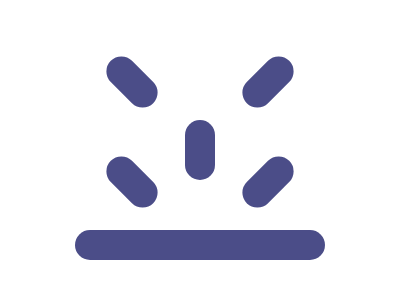

Reproduce this picture with HTML and CSS.

<p id='a'><p id='b'><p id='c'><p id='d'><p id='e'><p id='f'><style>*{margin:0;position:absolute}#a{top:230;left:74.5;width: 250.8px;height: 30.2px}p{border-radius:30px;background:#4B4D88;width:30px;height:60px}#b{top:52;left:117;transform:rotate(135deg)}#c{top:52;left:253;transform:rotate(45deg)}#d{top:120;left:185}#e{top:152;left:117;transform:rotate(135deg)}#f{top:152;left:253;transform:rotate(45deg)}</style>

    <!-- 
    99.9% Match  🥲🥲
            Because of Minor differences in the border-radius and the rotation of the elements the output is 99.9% Mathced from the original design.
    -->